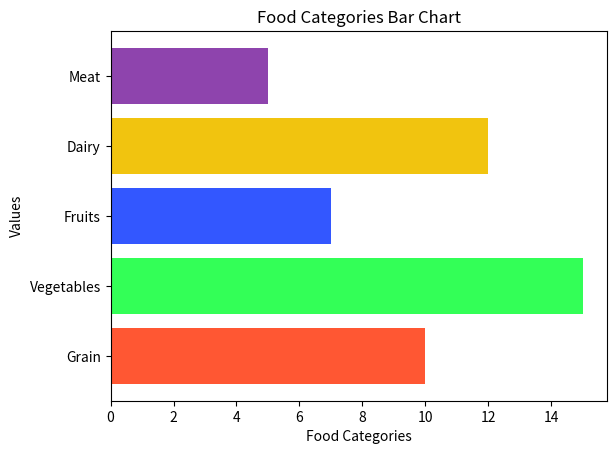

Write the Python code that produced this figure.
import matplotlib.pyplot as plt
import numpy as np  

# Bar chart = A graphical representation of data using rectangular bars to show the frequency or value of different categories.


# Create data for the bar chart
categories = ["Grain", "Vegetables", "Fruits", "Dairy", "Meat"]
values = [10, 15, 7, 12, 5]
# Create a bar chart
#plt.bar(categories, values, color=["#FF5733", "#33FF57", "#3357FF", "#F1C40F", "#8E44AD"])  
plt.barh(categories, values, color=["#FF5733", "#33FF57", "#3357FF", "#F1C40F", "#8E44AD"])          


plt.title("Food Categories Bar Chart")  
plt.xlabel("Food Categories")
plt.ylabel("Values")
plt.show()

